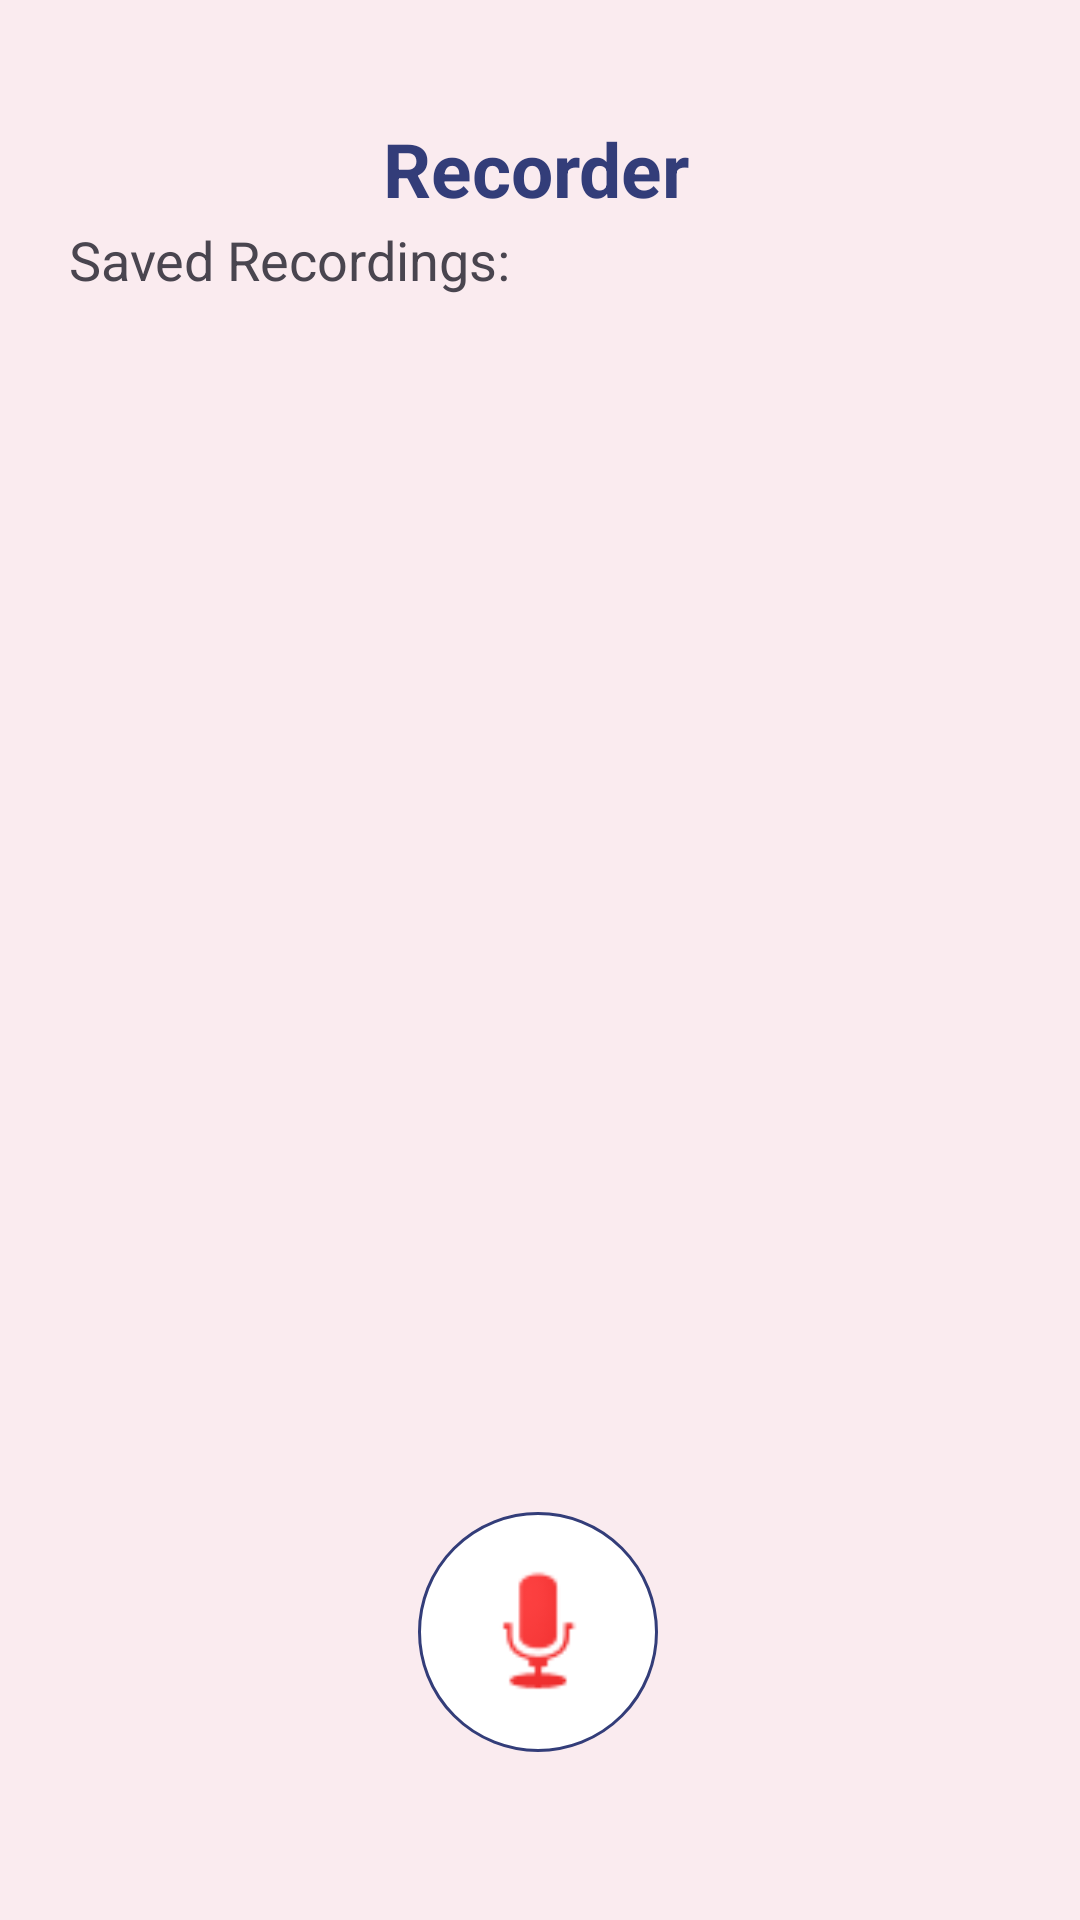

Reconstruct the res/layout file that produces this screen, plus the resources it refers to.
<!-- AndroidManifest.xml: application theme Theme.UTTOAPP -->
<!-- res/layout/activity_recorder.xml -->
<?xml version="1.0" encoding="utf-8"?>
<androidx.constraintlayout.widget.ConstraintLayout xmlns:android="http://schemas.android.com/apk/res/android"
    xmlns:app="http://schemas.android.com/apk/res-auto"
    xmlns:tools="http://schemas.android.com/tools"
    android:layout_width="match_parent"
    android:background="#FAEBEF"
    android:layout_height="match_parent"
    android:orientation="vertical"
    tools:context=".RecorderActivity">

    <androidx.constraintlayout.widget.ConstraintLayout
        android:id="@+id/topBar"
        android:layout_width="347dp"
        android:layout_height="50dp"
        android:layout_marginTop="32dp"
        android:paddingVertical="12dp"
        app:layout_constraintEnd_toEndOf="parent"
        app:layout_constraintHorizontal_bias="0.426"
        app:layout_constraintStart_toStartOf="parent"
        app:layout_constraintTop_toTopOf="parent">

        
        <ImageButton
            android:id="@+id/imageButtonBack"
            android:layout_width="40dp"
            android:layout_height="40dp"
            android:layout_marginStart="16dp"
            android:background="@android:color/transparent"
            android:contentDescription="@string/back_button"
            android:src="@drawable/baseline_arrow_back_24"
            app:layout_constraintBottom_toBottomOf="parent"
            app:layout_constraintStart_toStartOf="parent"
            app:layout_constraintTop_toTopOf="parent"
            app:tint="@color/black" />

        
        <TextView
            android:id="@+id/textViewRecorder"
            android:layout_width="120dp"
            android:layout_height="36dp"
            android:text="@string/recorder"
            android:textAlignment="center"
            android:textColor="#333D79"
            android:textSize="25sp"
            android:textStyle="bold"
            app:layout_constraintBottom_toBottomOf="@id/imageButtonBack"
            app:layout_constraintEnd_toEndOf="parent"
            app:layout_constraintHorizontal_bias="0.333"
            app:layout_constraintStart_toEndOf="@id/imageButtonBack"
            app:layout_constraintTop_toTopOf="@id/imageButtonBack" />

    </androidx.constraintlayout.widget.ConstraintLayout>

    <TextView
        android:layout_width="157dp"
        android:layout_height="31dp"
        android:layout_marginBottom="114dp"
        android:text="@string/saved_recordings"
        android:textSize="18sp"
        app:layout_constraintBottom_toBottomOf="parent"
        app:layout_constraintEnd_toEndOf="parent"
        app:layout_constraintHorizontal_bias="0.114"
        app:layout_constraintStart_toStartOf="parent"
        app:layout_constraintTop_toTopOf="parent"
        app:layout_constraintVertical_bias="0.15" />

    <ListView
        android:id="@+id/listViewRecordings"
        android:layout_width="335dp"
        android:layout_height="433dp"
        android:layout_weight="1"
        android:divider="?android:attr/listDivider"
        android:dividerHeight="1dp"
        app:layout_constraintBottom_toBottomOf="parent"
        app:layout_constraintEnd_toEndOf="parent"
        app:layout_constraintStart_toStartOf="parent"
        app:layout_constraintTop_toTopOf="parent"
        app:layout_constraintVertical_bias="0.446" />

    <ImageButton
        android:id="@+id/btnRecorder"
        android:layout_width="80dp"
        android:layout_height="80dp"
        android:background="@drawable/circle_border"
        android:contentDescription="@string/my_recorder"
        android:padding="15dp"
        android:scaleType="fitCenter"
        app:layout_constraintBottom_toBottomOf="parent"
        app:layout_constraintEnd_toEndOf="parent"
        app:layout_constraintHorizontal_bias="0.498"
        app:layout_constraintStart_toStartOf="parent"
        app:layout_constraintTop_toTopOf="parent"
        app:layout_constraintVertical_bias="0.9"
        app:srcCompat="@android:drawable/presence_audio_busy" />


</androidx.constraintlayout.widget.ConstraintLayout>
<!-- resources referenced by this layout -->
<resources>
  <!-- drawable circle_border (drawable) -->
  <?xml version="1.0" encoding="utf-8"?>
  <shape xmlns:android="http://schemas.android.com/apk/res/android">
  
      <solid android:color="@color/white" />
  
      <stroke
          android:width="1dp"
          android:color="#333D79" />
  
      <corners android:radius="1000dp"/>
  </shape>
  <string name="back_button">Back Button</string>
  <string name="my_recorder">My Recorder</string>
  <string name="recorder">Recorder</string>
  <string name="saved_recordings">Saved Recordings:</string>
  <style name="Theme.UTTOAPP" parent="Base.Theme.UTTOAPP" />
  <style name="Base.Theme.UTTOAPP" parent="Theme.Material3.DayNight.NoActionBar">
          
          
      </style>
  <!-- not gathered from this repository: default colours our renderer supplied (Android Studio template values) -->
  <color name="black">#FF000000</color>
  <color name="white">#FFFFFFFF</color>
</resources>
